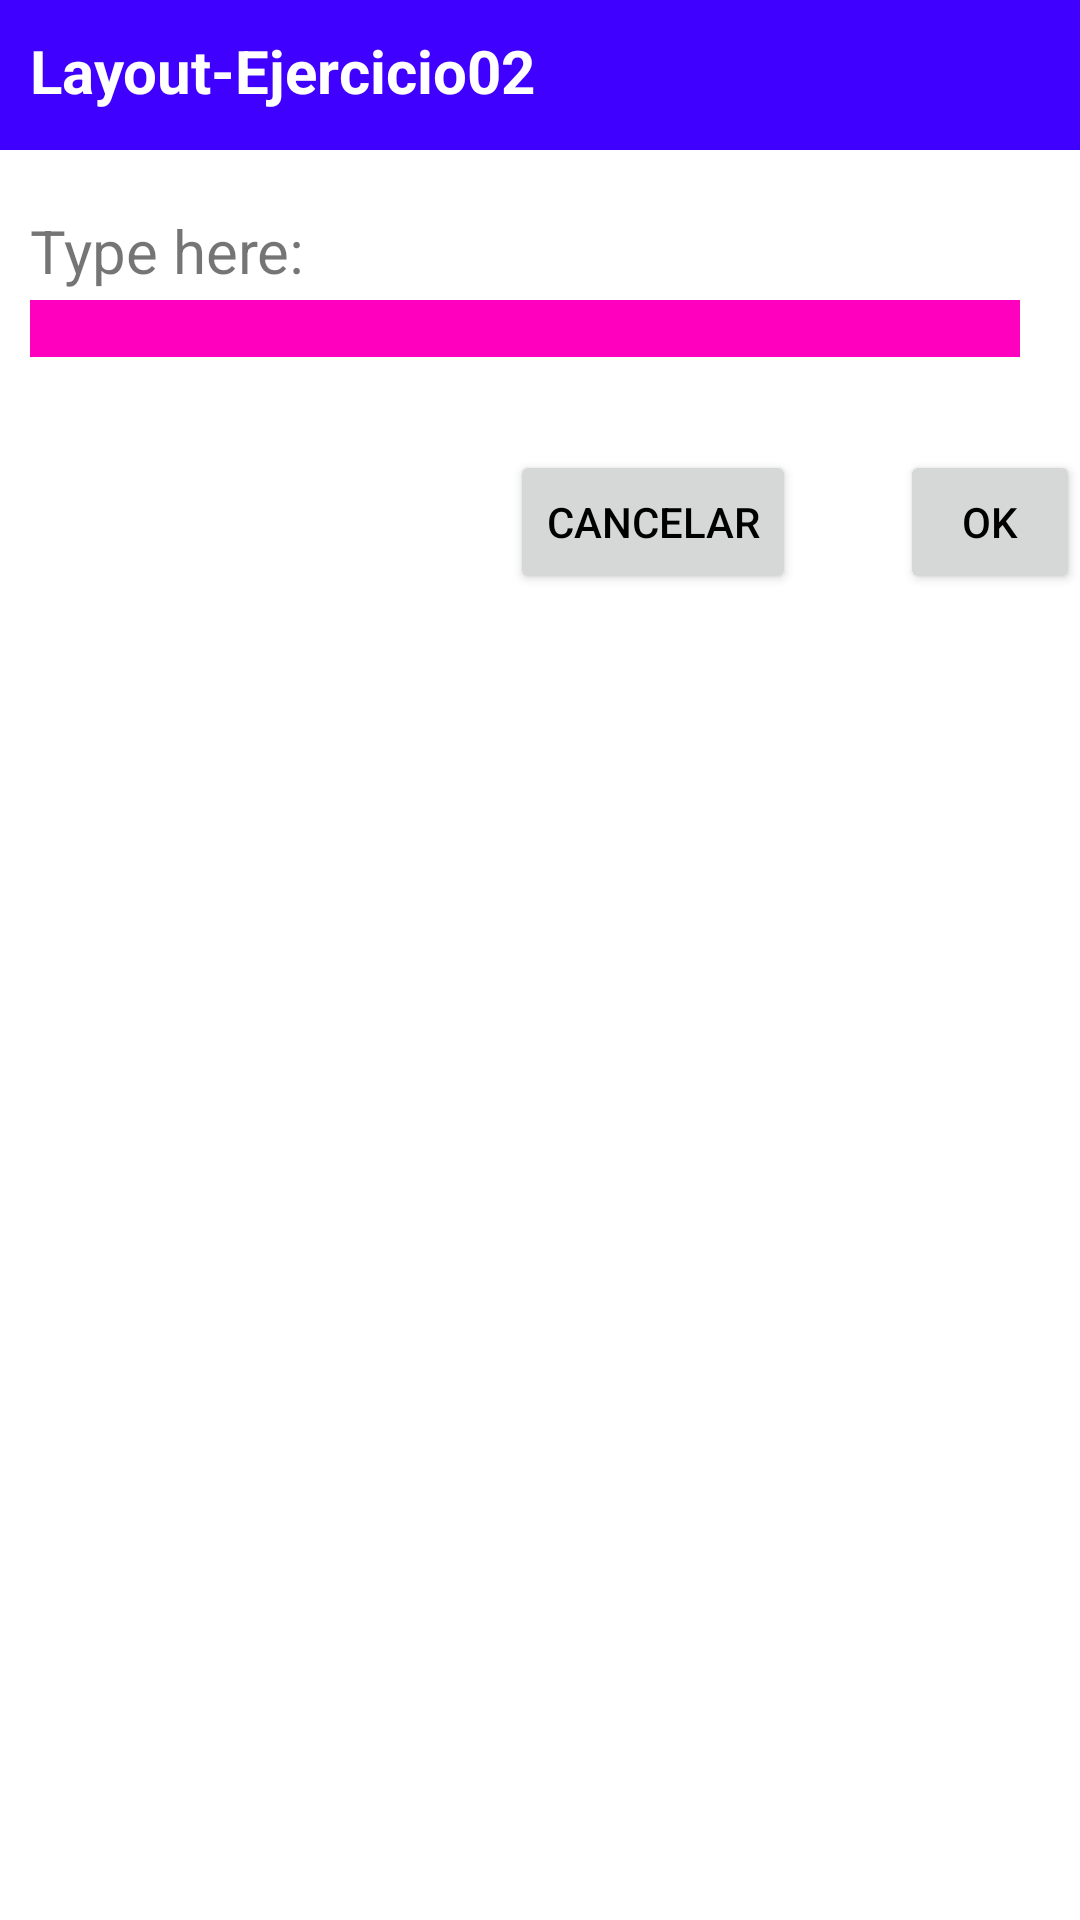

Produce the Android XML layout that renders to this screen, including the resource entries it uses.
<!-- AndroidManifest.xml: application theme Theme.Tarea3Moviles -->
<!-- res/layout/relative.xml -->
<?xml version="1.0" encoding="utf-8"?>
<RelativeLayout
    xmlns:android="http://schemas.android.com/apk/res/android"
    xmlns:app="http://schemas.android.com/apk/res-auto"
    xmlns:tools="http://schemas.android.com/tools"
    android:layout_width="match_parent"
    android:layout_height="match_parent"
    tools:context=".MainActivityRelative">

    <TextView
        android:layout_width="match_parent"
        android:layout_height="50dp"
        android:background="#4000FF"
        android:paddingLeft="10dp"
        android:paddingTop="10dp"
        android:textSize="20dp"
        android:text="Layout-Ejercicio02"
        android:textColor="@color/white"
        android:textStyle="bold"
        app:layout_constraintBottom_toBottomOf="parent"
        app:layout_constraintEnd_toEndOf="parent"
        app:layout_constraintStart_toStartOf="parent"
        app:layout_constraintTop_toTopOf="parent" />

    <TextView
        android:id="@+id/textView2"
        android:layout_width="wrap_content"
        android:layout_height="wrap_content"
        android:layout_marginLeft="10dp"
        android:layout_marginTop="70dp"
        android:textSize="20dp"
        android:text="Type here: " />

    <TextView
        android:id="@+id/textView3"
        android:layout_width="match_parent"
        android:layout_height="wrap_content"
        android:layout_marginLeft="10dp"
        android:layout_marginRight="20dp"
        android:layout_marginTop="100dp"
        android:background="#FF00BF"

         />

    <Button
        android:id="@+id/button"
        android:layout_width="wrap_content"
        android:layout_height="wrap_content"
        android:layout_marginTop="150dp"
        android:layout_marginLeft="300dp"
        android:textColor="@color/black"
        android:text="Ok" />

    <Button
        android:id="@+id/button2"
        android:layout_width="wrap_content"
        android:layout_height="wrap_content"
        android:layout_marginTop="150dp"
        android:layout_marginLeft="170dp"
        android:textColor="@color/black"
        android:text="Cancelar" />

</RelativeLayout>
<!-- resources referenced by this layout -->
<resources>
  <style name="Theme.Tarea3Moviles" parent="Theme.MaterialComponents.DayNight.DarkActionBar">
          
          <item name="colorPrimary">@color/purple_500</item>
          <item name="colorPrimaryVariant">@color/purple_700</item>
          <item name="colorOnPrimary">@color/white</item>
          
          <item name="colorSecondary">@color/teal_200</item>
          <item name="colorSecondaryVariant">@color/teal_700</item>
          <item name="colorOnSecondary">@color/black</item>
          
          <item name="android:statusBarColor">?attr/colorPrimaryVariant</item>
          
      </style>
  <!-- not gathered from this repository: default colours our renderer supplied (Android Studio template values) -->
  <color name="purple_500">#FF6200EE</color>
  <color name="purple_700">#FF3700B3</color>
  <color name="teal_200">#FF03DAC5</color>
  <color name="teal_700">#FF018786</color>
  <color name="black">#FF000000</color>
  <color name="white">#FFFFFFFF</color>
</resources>
